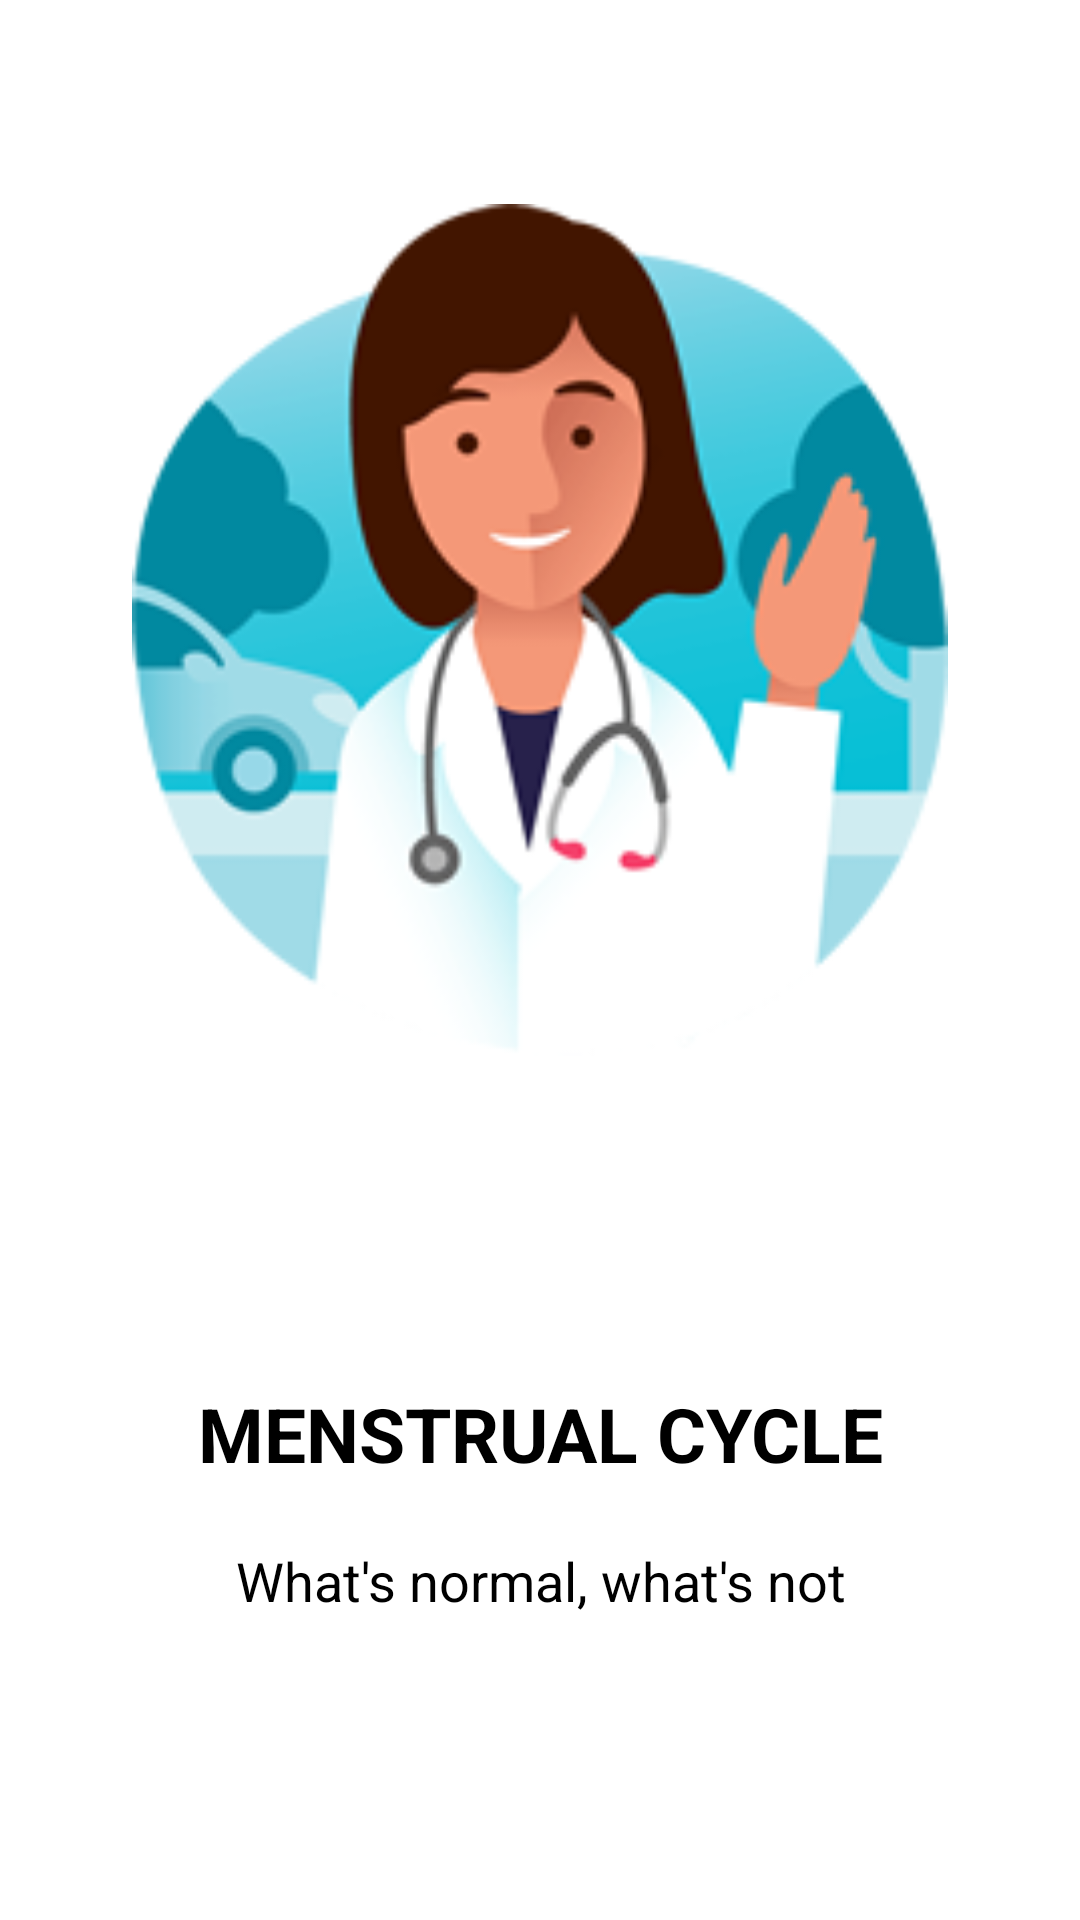

The Android layout XML behind this screen, and the referenced resources:
<!-- AndroidManifest.xml: application theme AppTheme -->
<!-- res/layout/boarding_one.xml -->
<LinearLayout xmlns:android="http://schemas.android.com/apk/res/android"
    android:layout_width="match_parent"
    android:layout_height="match_parent"
    android:orientation="vertical"
    android:background="@color/white"
    >


    <ImageView
        android:layout_marginTop="60dp"
        android:layout_marginLeft="@dimen/activity_horizontal_margin"
        android:layout_marginRight="@dimen/activity_horizontal_margin"
        android:paddingTop="8dp"
        android:paddingBottom="8dp"
        android:id="@+id/iv_onboard"
        android:layout_width="match_parent"
        android:layout_height="@dimen/ob_banner_height"
        android:gravity="center"
        android:scaleType="fitCenter"
        android:src="@drawable/page_one" />

    <RelativeLayout
        android:layout_below="@+id/iv_onboard"
        android:layout_width="match_parent"
        android:layout_height="match_parent">

        <LinearLayout
            android:layout_centerVertical="true"
            android:orientation="vertical"
            android:layout_width="match_parent"
            android:layout_height="wrap_content">

            <TextView
                android:id="@+id/tv_header"
                android:layout_width="match_parent"
                android:layout_height="wrap_content"
                android:gravity="center"
                android:paddingLeft="@dimen/ob_desc_padding"
                android:paddingRight="@dimen/ob_desc_padding"
                android:text="Menstrual cycle"
                android:textStyle="bold"
                android:textAllCaps="true"
                android:textColor="@color/black"
                android:textSize="@dimen/ob_header_text_size" />

            <TextView
                android:id="@+id/tv_desc"
                android:layout_width="match_parent"
                android:layout_height="wrap_content"
                android:layout_marginTop="20dp"
                android:gravity="center"
                android:paddingLeft="@dimen/ob_desc_padding"
                android:paddingRight="@dimen/ob_desc_padding"
                android:text="What's normal, what's not"
                android:textColor="@color/black"
                android:textSize="@dimen/ob_desc_text_size" />

        </LinearLayout>

    </RelativeLayout>


</LinearLayout>
<!-- resources referenced by this layout -->
<resources>
  <color name="black">#000000</color>
  <color name="white">#FFFFFF</color>
  <dimen name="activity_horizontal_margin">16dp</dimen>
  <dimen name="ob_banner_height">300dp</dimen>
  <dimen name="ob_desc_padding">30dp</dimen>
  <dimen name="ob_desc_text_size">18sp</dimen>
  <dimen name="ob_header_text_size">25sp</dimen>
  <!-- drawable page_one: png bitmap (drawable, 31692 bytes) -->
  <style name="AppTheme" parent="Theme.AppCompat.Light.DarkActionBar">
          
          <item name="colorPrimary">#03A9F4</item>
          <item name="colorPrimaryDark">#0288D1</item>
          <item name="colorAccent">#4fa881</item>
  
      </style>
</resources>
